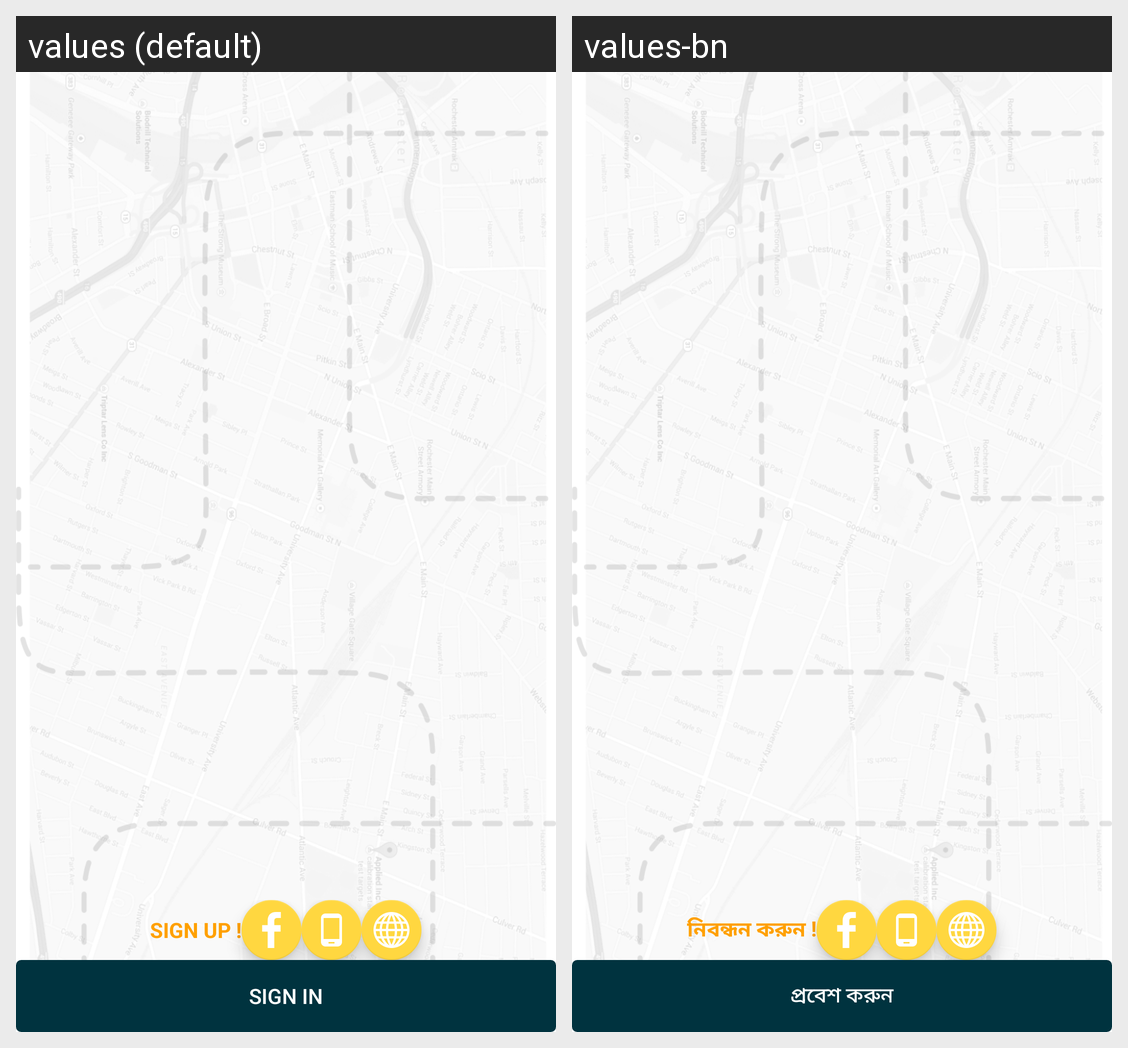

Here is an Android app screen in its default locale and in the app's own translations. Write out the translated-string differences for the strings that appear on this screen.
Android screen res/layout/driver_activity_welcome.xml rendered under 2 locales, left to right: values (default), values-bn. Device: Nexus 5 (rendered at 1080×1920; each locale shown at half size, 540×960, under a caption strip naming it); theme AppTheme.
Strings drawn on this screen, with the default value and each locale's value (text and hints the layout hard-codes, and strings that could not be matched under every locale, appear in the picture but are not listed):

sign_up
  values: SIGN UP !
  values-bn: নিবন্ধন করুন !

sign_in
  values: SIGN IN
  values-bn: প্রবেশ করুন
